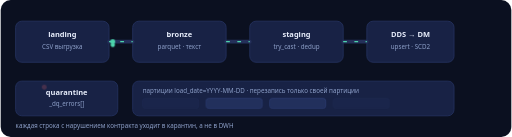
t = 0.00 s
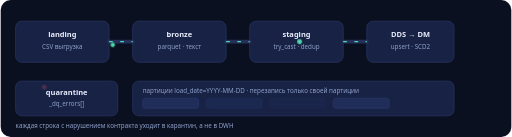
t = 1.20 s
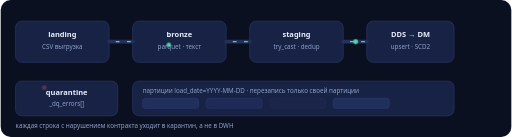
t = 1.56 s
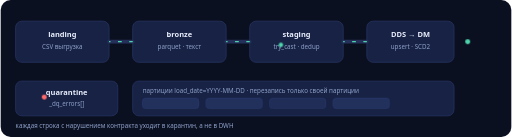
t = 2.28 s
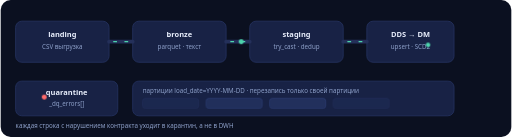
t = 3.23 s
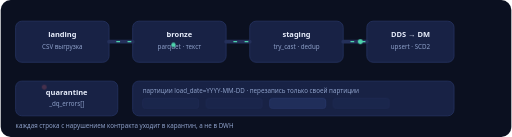
t = 3.99 s

The animated SVG that drew these frames (rendered in a browser with its animation timeline set to each time). Animation: 4 CSS @keyframes rules; one cycle of 4.80 s, repeats indefinitely.

<svg xmlns="http://www.w3.org/2000/svg" viewBox="0 0 820 220" width="820" height="220" role="img" aria-label="Батч-DWH: landing → bronze → staging → DDS → DM, карантин в стороне">
  <style>
    .bg  { fill: #0b1020; }
    .lyr { fill: #182245; stroke: #23305a; stroke-width: 1.5; }
    .t   { fill: #e8eefc; font: 600 12px 'Segoe UI', Arial, sans-serif; }
    .s   { fill: #8ea0c9; font: 10px 'Segoe UI', Arial, sans-serif; }
    .wire { fill: none; stroke: #24305a; stroke-width: 6; stroke-linecap: round; }
    .flow { fill: none; stroke: #4dd4ac; stroke-width: 2; stroke-dasharray: 6 12; animation: dash 1.2s linear infinite; }
    .part { fill: #22305c; stroke: #2f4076; stroke-width: 1; animation: partIn 3.6s ease-in-out infinite; }
    .p2   { animation-delay: .6s; }
    .p3   { animation-delay: 1.2s; }
    .q    { fill: #ff6b6b; animation: qOut 3.6s ease-in-out infinite; }
    .pk   { fill: #4dd4ac; animation: hop 2.4s linear infinite; }
    .pk-b { animation-delay: 1.2s; }
    @keyframes dash { to { stroke-dashoffset: -36; } }
    @keyframes partIn { 0%, 100% { opacity: .25; } 45%, 70% { opacity: 1; } }
    @keyframes qOut { 0%, 40% { opacity: .2; transform: translateY(0); } 60%, 100% { opacity: 1; transform: translateY(16px); } }
    @keyframes hop { 0% { transform: translate(0, 0); } 100% { transform: translate(600px, 0); } }
    @media (prefers-reduced-motion: reduce) {
      .flow, .part, .q, .pk { animation: none; }
    }
  </style>

  <rect class="bg" x="0" y="0" width="820" height="220" rx="16"/>

  <rect class="lyr" x="24" y="34" width="150" height="66" rx="10"/>
  <text class="t" x="99" y="60" text-anchor="middle">landing</text>
  <text class="s" x="99" y="78" text-anchor="middle">CSV выгрузка</text>

  <rect class="lyr" x="212" y="34" width="150" height="66" rx="10"/>
  <text class="t" x="287" y="60" text-anchor="middle">bronze</text>
  <text class="s" x="287" y="78" text-anchor="middle">parquet · текст</text>

  <rect class="lyr" x="400" y="34" width="150" height="66" rx="10"/>
  <text class="t" x="475" y="60" text-anchor="middle">staging</text>
  <text class="s" x="475" y="78" text-anchor="middle">try_cast · dedup</text>

  <rect class="lyr" x="588" y="34" width="140" height="66" rx="10"/>
  <text class="t" x="658" y="60" text-anchor="middle">DDS → DM</text>
  <text class="s" x="658" y="78" text-anchor="middle">upsert · SCD2</text>

  <line class="wire" x1="174" y1="67" x2="212" y2="67"/>
  <line class="wire" x1="362" y1="67" x2="400" y2="67"/>
  <line class="wire" x1="550" y1="67" x2="588" y2="67"/>
  <line class="flow" x1="174" y1="67" x2="212" y2="67"/>
  <line class="flow" x1="362" y1="67" x2="400" y2="67"/>
  <line class="flow" x1="550" y1="67" x2="588" y2="67"/>

  <circle class="pk" cx="180" cy="67" r="4"/>
  <circle class="pk pk-b" cx="180" cy="72" r="3.5"/>

  <rect class="lyr" x="212" y="130" width="516" height="56" rx="10"/>
  <text class="s" x="228" y="150">партиции load_date=YYYY-MM-DD · перезапись только своей партиции</text>
  <rect class="part" x="228" y="158" width="90" height="16" rx="4"/>
  <rect class="part p2" x="330" y="158" width="90" height="16" rx="4"/>
  <rect class="part p3" x="432" y="158" width="90" height="16" rx="4"/>
  <rect class="part" x="534" y="158" width="90" height="16" rx="4"/>

  <rect class="lyr" x="24" y="130" width="164" height="56" rx="10"/>
  <text class="t" x="106" y="152" text-anchor="middle">quarantine</text>
  <text class="s" x="106" y="170" text-anchor="middle">_dq_errors[]</text>
  <circle class="q" cx="70" cy="140" r="4"/>

  <text class="s" x="24" y="206">каждая строка с нарушением контракта уходит в карантин, а не в DWH</text>
</svg>
